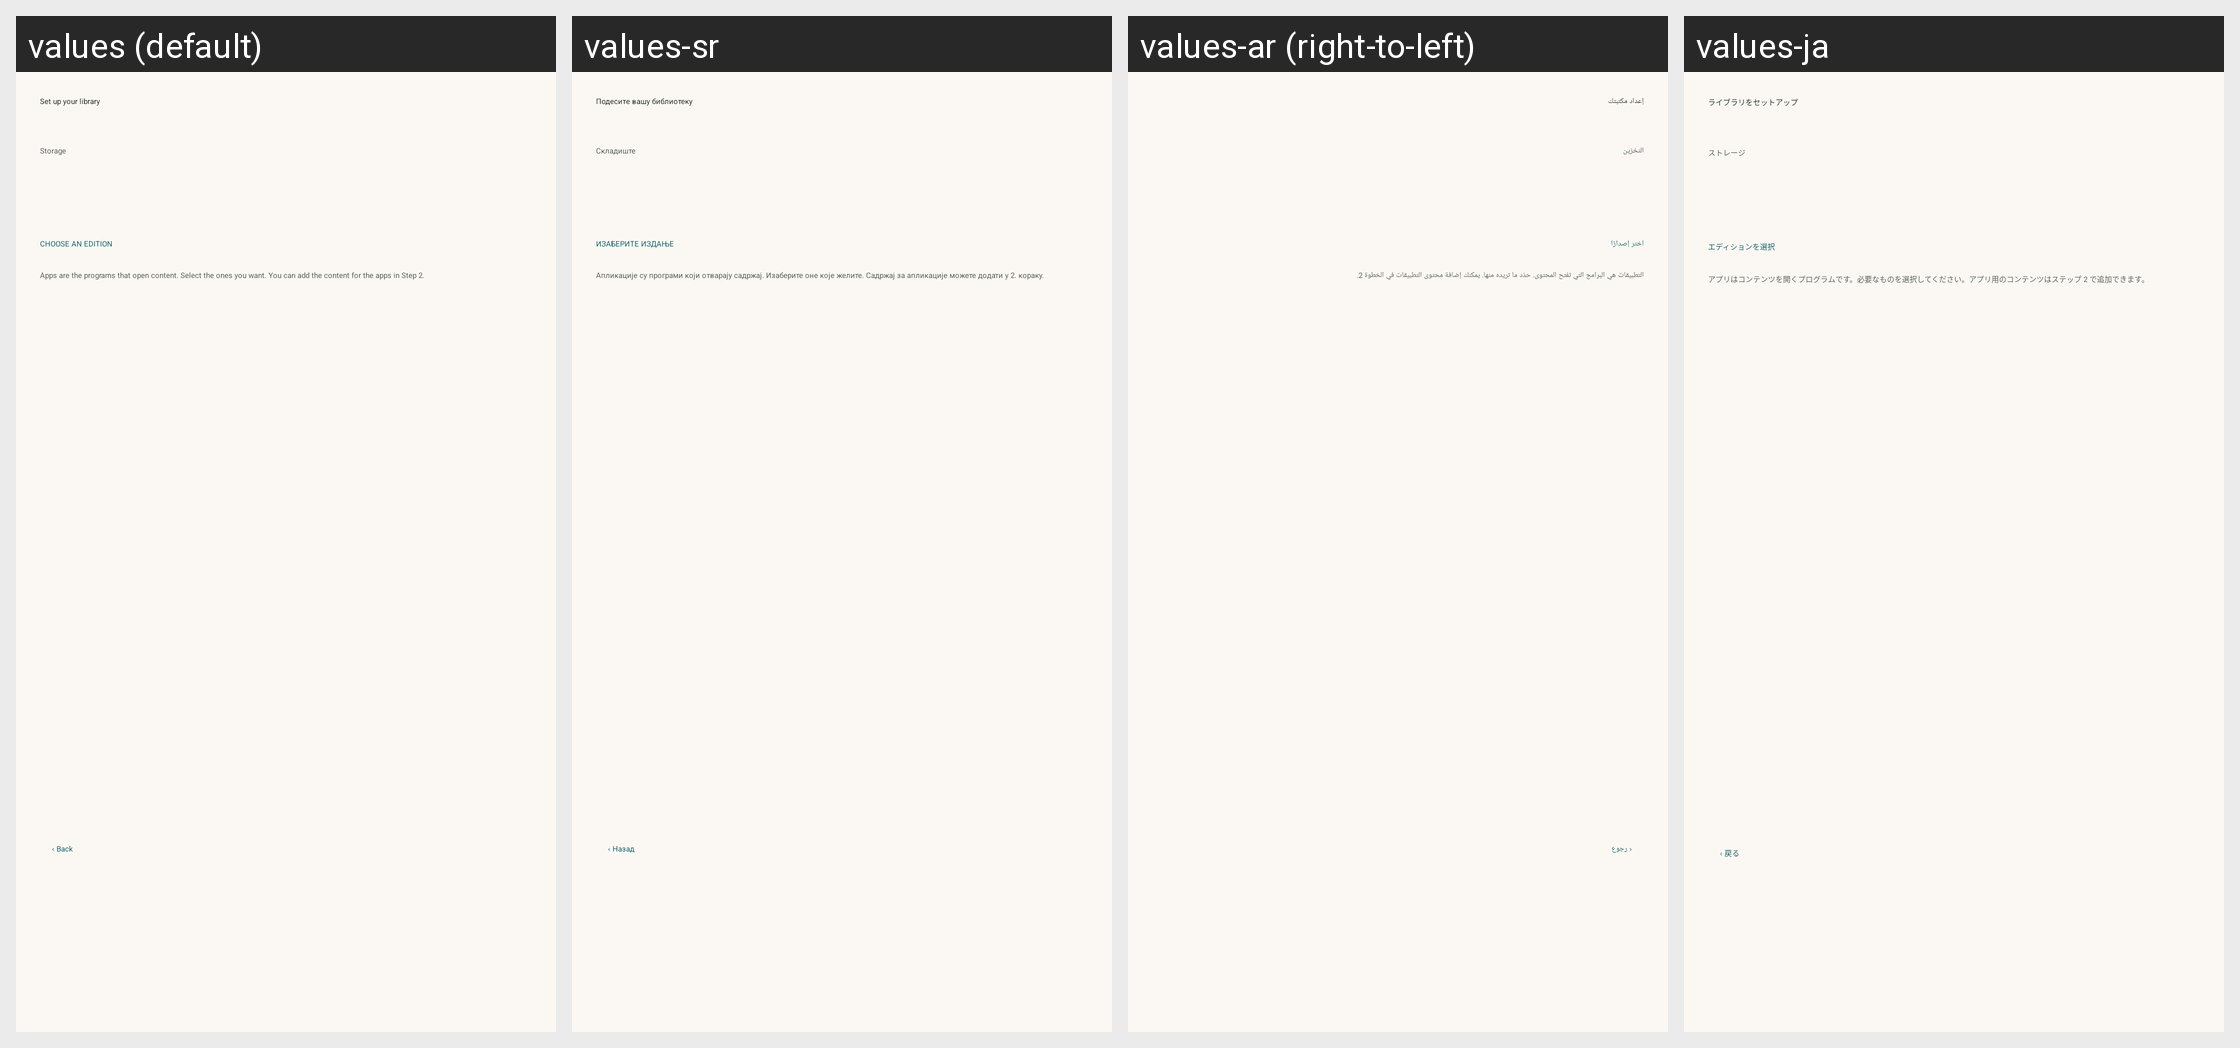

This grid shows one Android layout under several languages. Give, for every string resource on the screen, its name, the default text and each shown locale's text.
Android screen res/layout/fragment_k2go_setup_step1.xml rendered under 4 locales, left to right: values (default), values-sr, values-ar (right-to-left), values-ja. Device: Nexus 5 (rendered at 1080×1920; each locale shown at half size, 540×960, under a caption strip naming it); theme Theme.IIABController.
Other locales in the repository, not shown: values-az, values-bg, values-bn, values-cs, values-de, values-el, values-es, values-fa, values-fr, values-gu, values-hi, values-hu, values-in, values-it, values-ko, values-lt, values-nl, values-no, values-pl, values-pt, values-ro, values-ru-rRU, values-sk, values-sw, values-ta, values-tr, values-uk, values-vi, values-yo, values-zh-rCN.
Strings drawn on this screen, with the default value and each locale's value (text and hints the layout hard-codes, and strings that could not be matched under every locale, appear in the picture but are not listed):

k2go_setup_library_title
  values: Set up your library
  values-sr: Подесите вашу библиотеку
  values-ar: إعداد مكتبتك
  values-ja: ライブラリをセットアップ

k2go_storage
  values: Storage
  values-sr: Складиште
  values-ar: التخزين
  values-ja: ストレージ

k2go_choose_edition
  values: CHOOSE AN EDITION
  values-sr: ИЗАБЕРИТЕ ИЗДАЊЕ
  values-ar: اختر إصدارًا
  values-ja: エディションを選択

k2go_step1_note
  values: Apps are the programs that open content. Select the ones you want. You can add the content for the apps in Step 2.
  values-sr: Апликације су програми који отварају садржај. Изаберите оне које желите. Садржај за апликације можете додати у 2. кораку.
  values-ar: التطبيقات هي البرامج التي تفتح المحتوى. حدّد ما تريده منها. يمكنك إضافة محتوى التطبيقات في الخطوة 2.
  values-ja: アプリはコンテンツを開くプログラムです。必要なものを選択してください。アプリ用のコンテンツはステップ 2 で追加できます。

k2go_back_link
  values: ‹ Back
  values-sr: ‹ Назад
  values-ar: ‹ رجوع
  values-ja: ‹ 戻る
